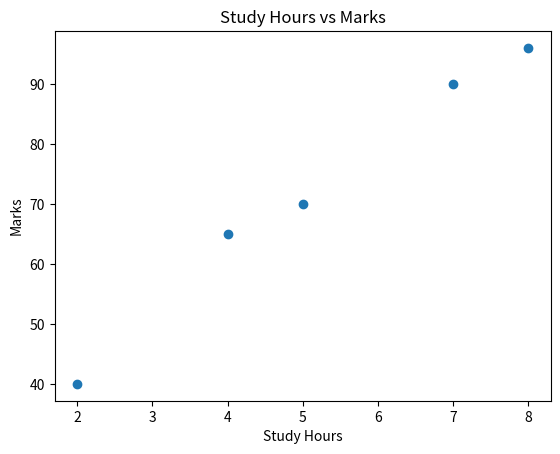

This chart was generated by the following Python code:
import pandas as pd
from matplotlib import pyplot as plt

data = {
    "Student":[
        "Rahul","Alisha", "John",
        "Fatima", "Arjun"
    ],
    "StudyHours":[2, 5, 7, 4, 8],
    "Attendance":[60, 85, 95, 75, 98],
    "Marks":[40, 70, 90, 65, 96]
}

df = pd.DataFrame(data)
# print(df)

plt.scatter(df["StudyHours"], df["Marks"])
plt.title("Study Hours vs Marks")
plt.xlabel("Study Hours")
plt.ylabel("Marks")
plt.show()
